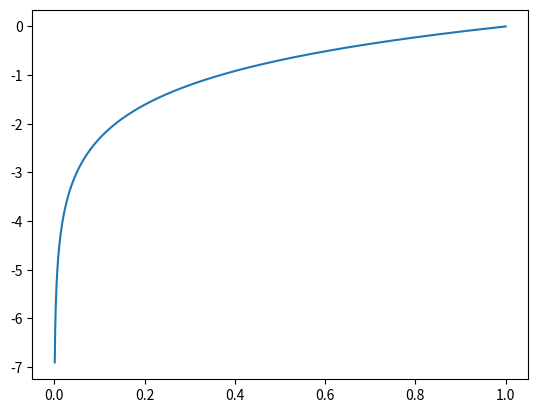

Recreate this plot in Python.
import numpy as np
import matplotlib.pyplot as plt
import time

def f(x):
    return np.log(x)

inter = [1e-3, 1.5]     #modo compatto per indicare le potenze di 10
soglia = 1e-3

if f(inter[0]*inter[1]) > 0:
    print('metodo non utilizzabile')

else:
    fm = 1
    while np.abs(fm) > soglia:
        m = np.mean(inter)
        fm = f(m)

        if f(inter[0]) * fm < 0:
            inter = [inter[0],m]

        else:
            inter = [m,inter[1]]

print('zero at m:' + str(m))

x = np.linspace(1e-3, 1, 1000)
y = f(x)

plt.plot(x,y)
plt.show()
